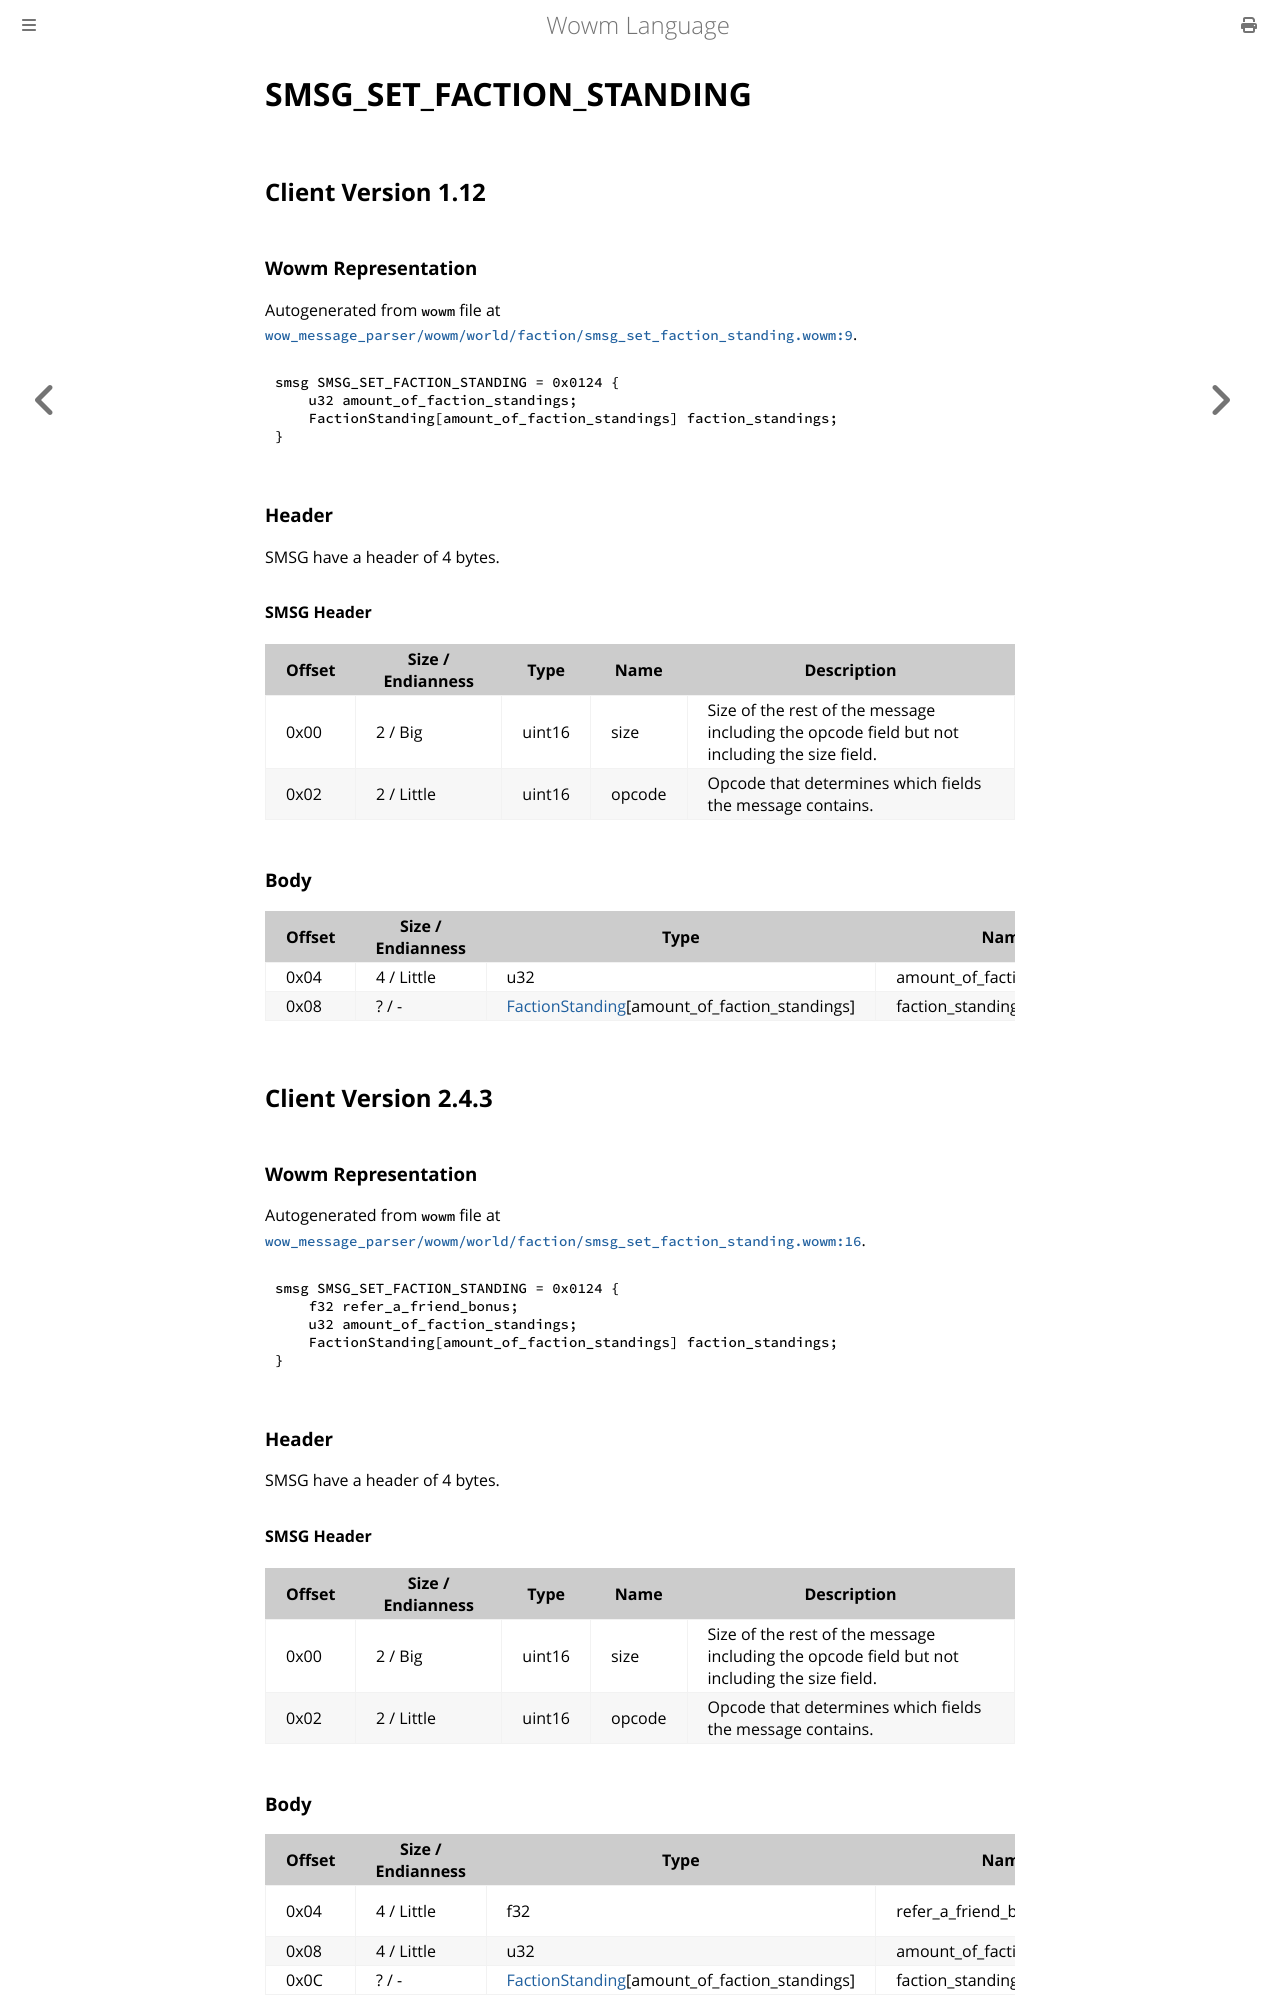

repository: gtker/wow_messages · page: docs/smsg_set_faction_standing.html · generator: mdbook

# SMSG_SET_FACTION_STANDING

## Client Version 1.12

### Wowm Representation

Autogenerated from `wowm` file at [`wow_message_parser/wowm/world/faction/smsg_set_faction_standing.wowm:9`](https://github.com/gtker/wow_messages/tree/main/wow_message_parser/wowm/world/faction/smsg_set_faction_standing.wowm#L9).
```rust,ignore
smsg SMSG_SET_FACTION_STANDING = 0x0124 {
    u32 amount_of_faction_standings;
    FactionStanding[amount_of_faction_standings] faction_standings;
}
```
### Header

SMSG have a header of 4 bytes.

#### SMSG Header

| Offset | Size / Endianness | Type   | Name   | Description |
| ------ | ----------------- | ------ | ------ | ----------- |
| 0x00   | 2 / Big           | uint16 | size   | Size of the rest of the message including the opcode field but not including the size field.|
| 0x02   | 2 / Little        | uint16 | opcode | Opcode that determines which fields the message contains.|

### Body

| Offset | Size / Endianness | Type | Name | Comment |
| ------ | ----------------- | ---- | ---- | ------- |
| 0x04 | 4 / Little | u32 | amount_of_faction_standings |  |
| 0x08 | ? / - | [FactionStanding](factionstanding.md)[amount_of_faction_standings] | faction_standings |  |

## Client Version 2.4.3

### Wowm Representation

Autogenerated from `wowm` file at [`wow_message_parser/wowm/world/faction/smsg_set_faction_standing.wowm:16`](https://github.com/gtker/wow_messages/tree/main/wow_message_parser/wowm/world/faction/smsg_set_faction_standing.wowm#L16).
```rust,ignore
smsg SMSG_SET_FACTION_STANDING = 0x0124 {
    f32 refer_a_friend_bonus;
    u32 amount_of_faction_standings;
    FactionStanding[amount_of_faction_standings] faction_standings;
}
```
### Header

SMSG have a header of 4 bytes.

#### SMSG Header

| Offset | Size / Endianness | Type   | Name   | Description |
| ------ | ----------------- | ------ | ------ | ----------- |
| 0x00   | 2 / Big           | uint16 | size   | Size of the rest of the message including the opcode field but not including the size field.|
| 0x02   | 2 / Little        | uint16 | opcode | Opcode that determines which fields the message contains.|

### Body

| Offset | Size / Endianness | Type | Name | Comment |
| ------ | ----------------- | ---- | ---- | ------- |
| 0x04 | 4 / Little | f32 | refer_a_friend_bonus | All emus set to 0. |
| 0x08 | 4 / Little | u32 | amount_of_faction_standings |  |
| 0x0C | ? / - | [FactionStanding](factionstanding.md)[amount_of_faction_standings] | faction_standings |  |
